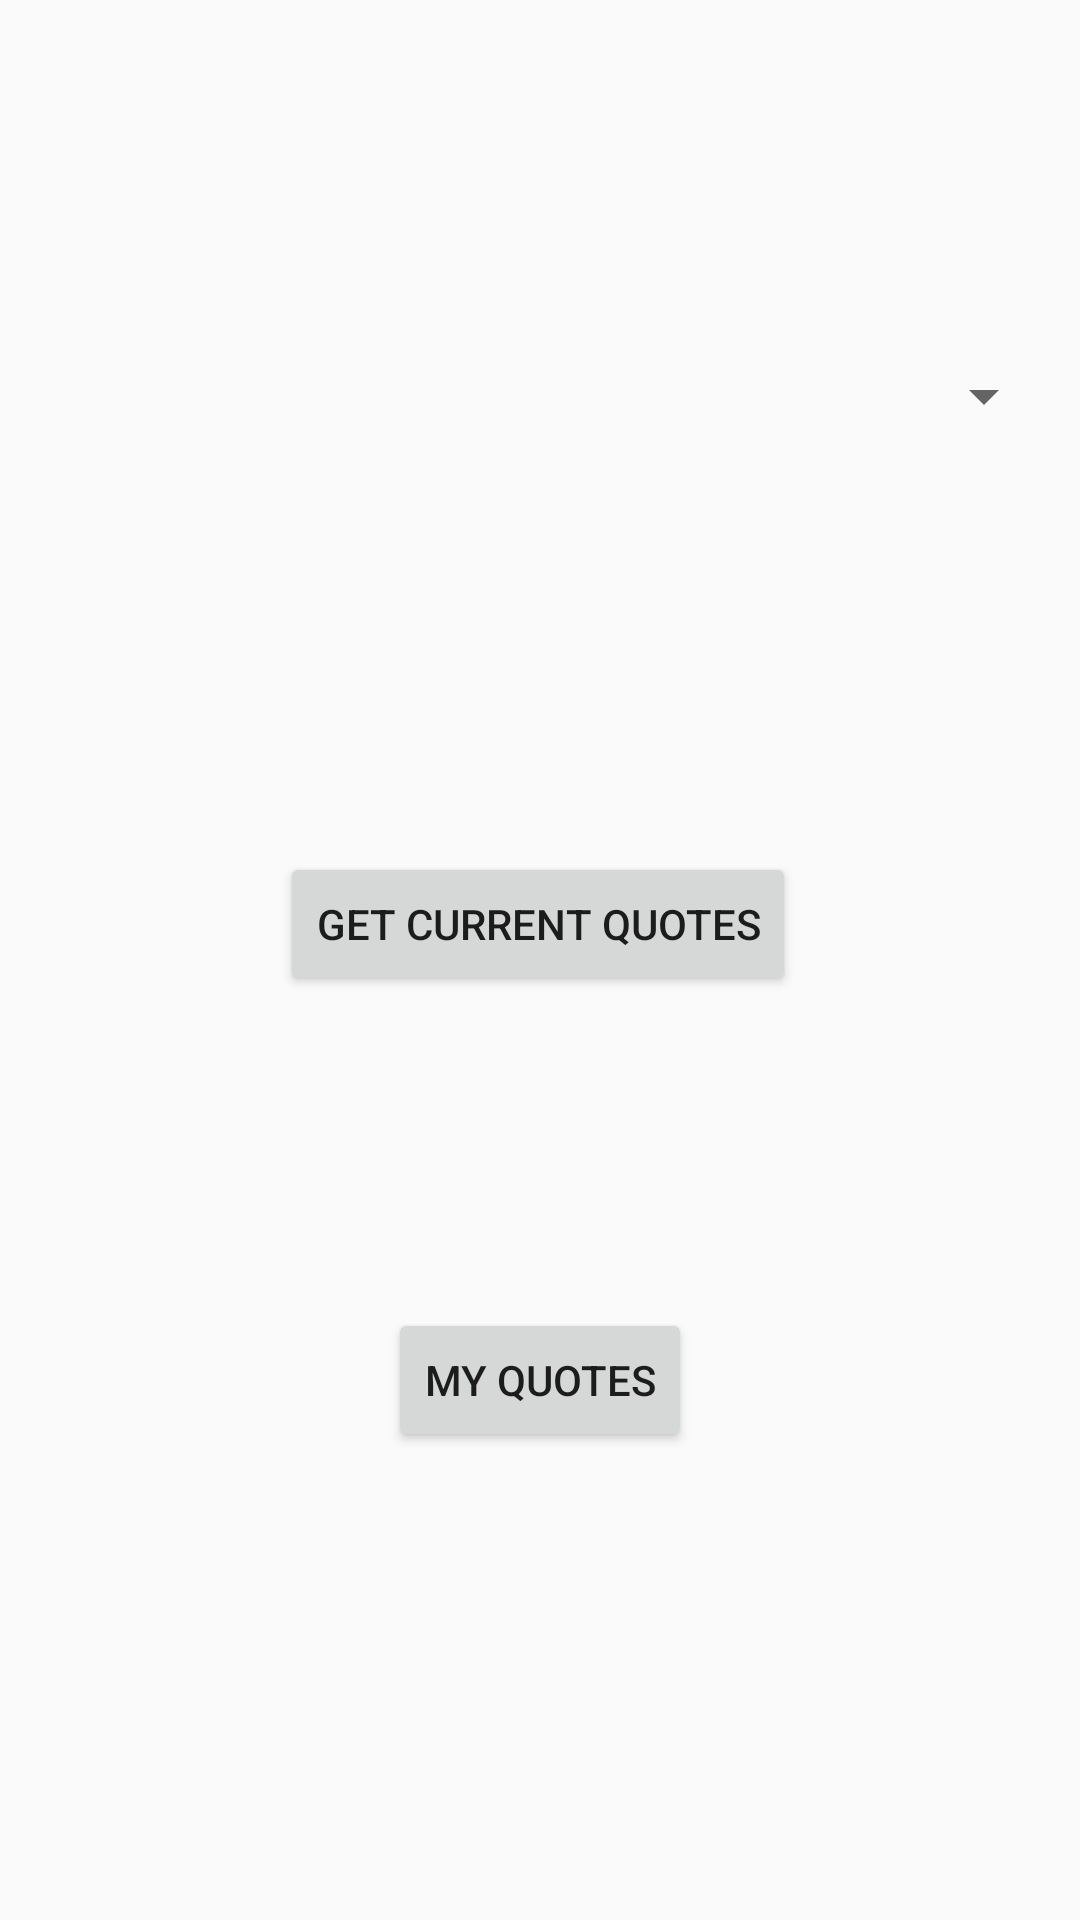

Write the Android layout XML for this screen, with the resource values it uses.
<!-- AndroidManifest.xml: activity theme NoActionBar -->
<!-- res/layout/activity_rice.xml -->
<?xml version="1.0" encoding="utf-8"?>
<android.support.constraint.ConstraintLayout xmlns:android="http://schemas.android.com/apk/res/android"
    xmlns:app="http://schemas.android.com/apk/res-auto"
    xmlns:tools="http://schemas.android.com/tools"
    android:layout_width="match_parent"
    android:layout_height="match_parent"
    tools:context="com.sdl.dart.itsretail.RiceActivity"
    tools:layout_editor_absoluteY="81dp">

    <Button
        android:id="@+id/button"
        android:layout_width="wrap_content"
        android:layout_height="wrap_content"
        android:layout_marginTop="284dp"
        android:onClick="getRiceQuotes"
        android:text="@string/get_current_quotes"
        app:layout_constraintEnd_toEndOf="parent"
        app:layout_constraintHorizontal_bias="0.497"
        app:layout_constraintStart_toStartOf="parent"
        app:layout_constraintTop_toTopOf="parent" />

    <Button
        android:id="@+id/quoteButton"
        android:layout_width="wrap_content"
        android:layout_height="wrap_content"
        android:layout_marginBottom="156dp"
        android:onClick="getMyQuotes"
        android:text="@string/my_quotes"
        app:layout_constraintBottom_toBottomOf="parent"
        app:layout_constraintEnd_toEndOf="parent"
        app:layout_constraintStart_toStartOf="parent" />

    <Spinner
        android:id="@+id/rice_spinner"
        android:layout_width="0dp"
        android:layout_height="wrap_content"
        android:layout_marginStart="8dp"
        android:layout_marginTop="120dp"
        android:layout_marginEnd="8dp"
        app:layout_constraintEnd_toEndOf="parent"
        app:layout_constraintStart_toStartOf="parent"
        app:layout_constraintTop_toTopOf="parent" />
</android.support.constraint.ConstraintLayout>
<!-- resources referenced by this layout -->
<resources>
  <string name="get_current_quotes">Get Current Quotes</string>
  <string name="my_quotes">my quotes</string>
  <style name="NoActionBar" parent="Theme.AppCompat.Light.DarkActionBar">
          <item name="windowActionBar">false</item>
          <item name="windowNoTitle">true</item>
      </style>
</resources>
